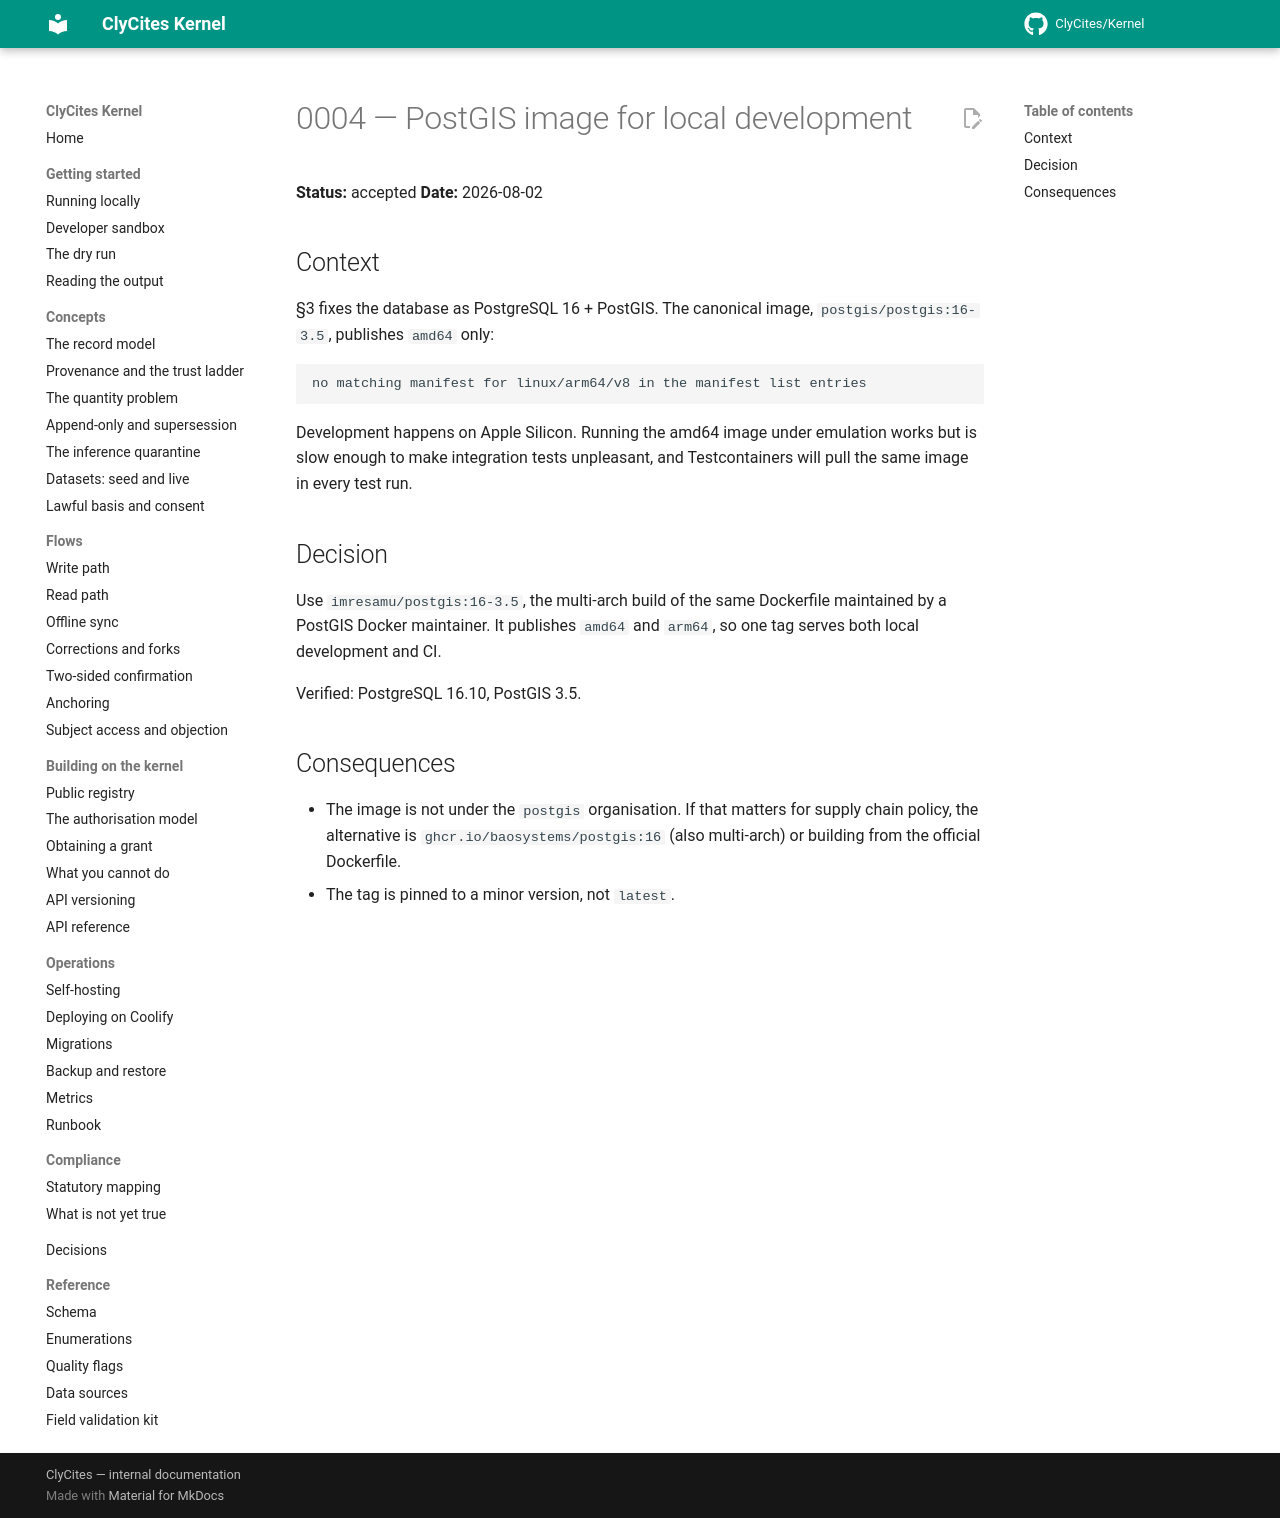

repository: ClyCites/Kernel · page: dev/decisions/0004-postgis-image/index.html · generator: mkdocs

# 0004 — PostGIS image for local development

**Status:** accepted
**Date:** 2026-08-02

## Context

§3 fixes the database as PostgreSQL 16 + PostGIS. The canonical image,
`postgis/postgis:16-3.5`, publishes `amd64` only:

```
no matching manifest for linux/arm64/v8 in the manifest list entries
```

Development happens on Apple Silicon. Running the amd64 image under emulation
works but is slow enough to make integration tests unpleasant, and Testcontainers
will pull the same image in every test run.

## Decision

Use `imresamu/postgis:16-3.5`, the multi-arch build of the same Dockerfile
maintained by a PostGIS Docker maintainer. It publishes `amd64` and `arm64`, so
one tag serves both local development and CI.

Verified: PostgreSQL 16.10, PostGIS 3.5.

## Consequences

- The image is not under the `postgis` organisation. If that matters for supply
  chain policy, the alternative is `ghcr.io/baosystems/postgis:16` (also
  multi-arch) or building from the official Dockerfile.
- The tag is pinned to a minor version, not `latest`.
